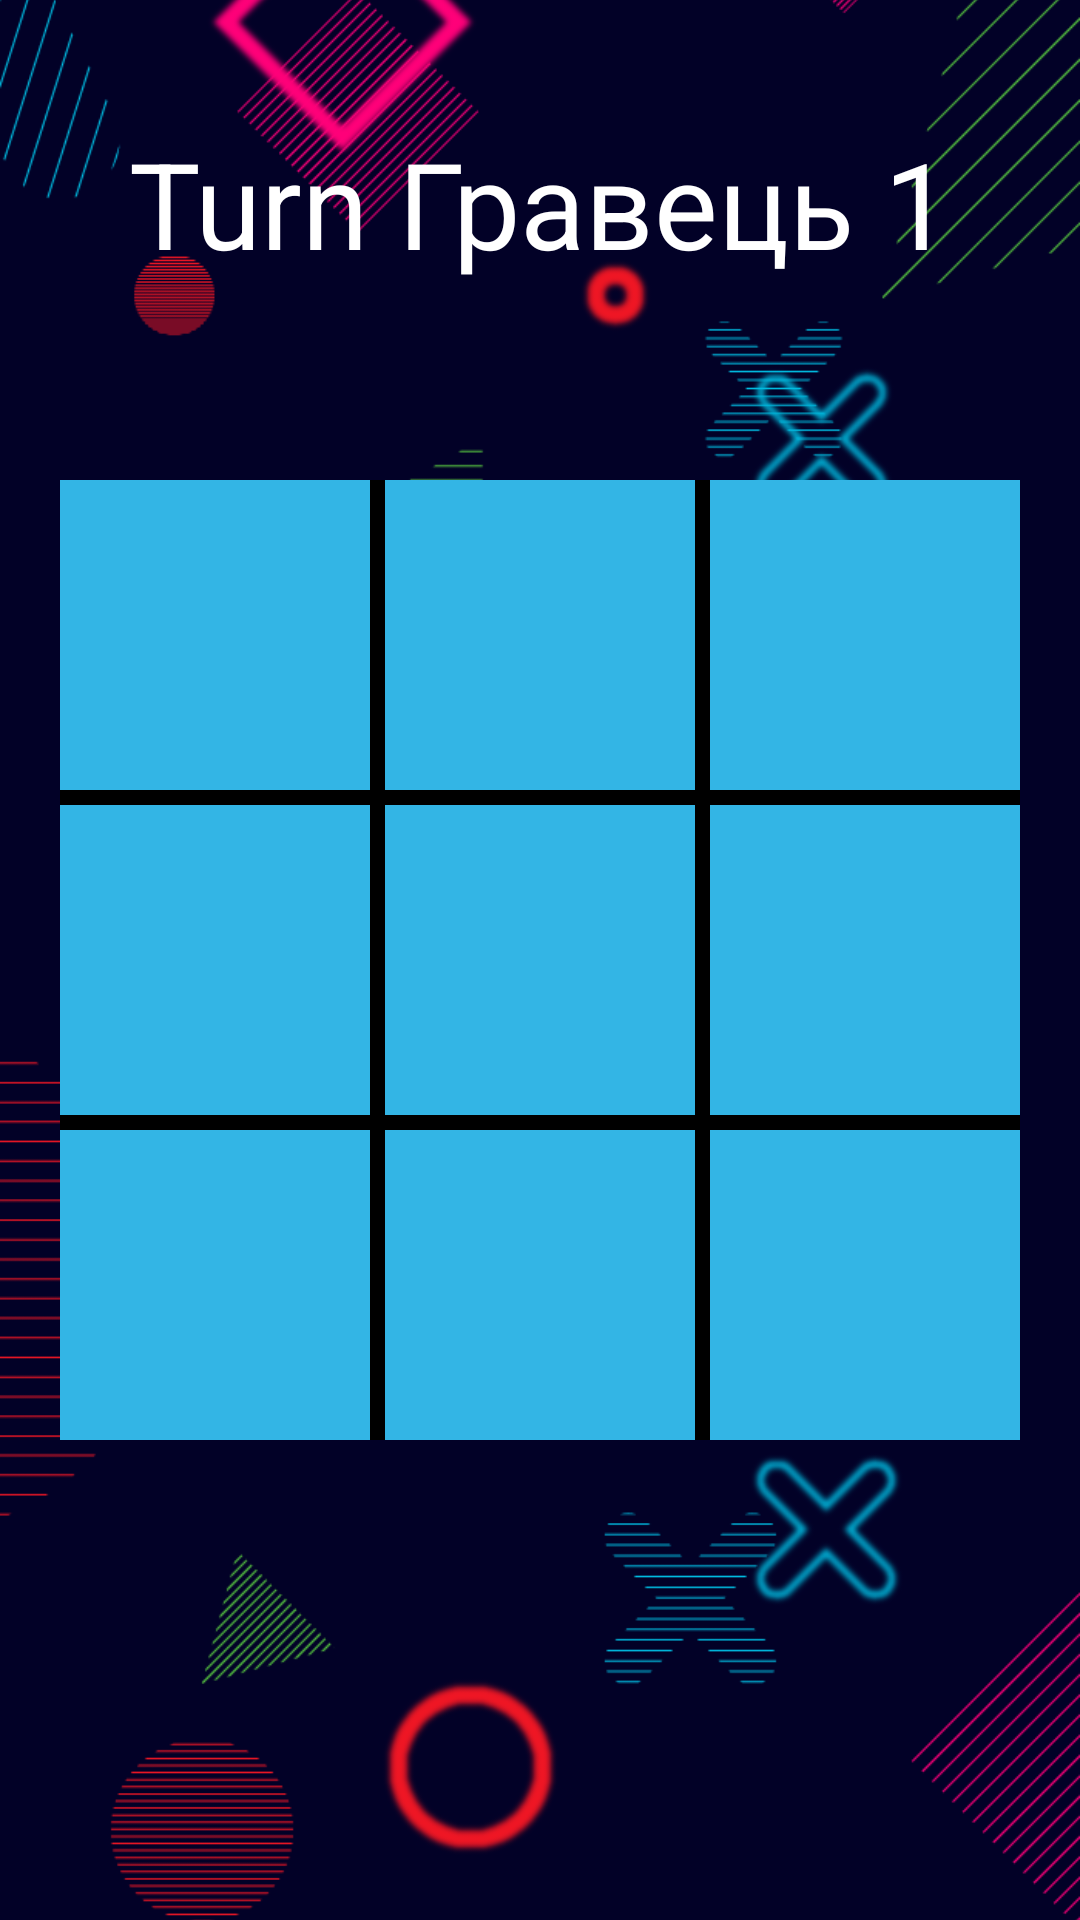

The Android layout XML behind this screen, and the referenced resources:
<!-- AndroidManifest.xml: application theme AppTheme.NoActionBar -->
<!-- res/layout/activity_main.xml -->
<?xml version="1.0" encoding="utf-8"?>
<androidx.constraintlayout.widget.ConstraintLayout xmlns:android="http://schemas.android.com/apk/res/android"
    xmlns:app="http://schemas.android.com/apk/res-auto"
    xmlns:tools="http://schemas.android.com/tools"
    android:layout_width="match_parent"
    android:layout_height="match_parent"
    tools:context=".MainActivity">



    <ImageView
        android:id="@+id/backgroundImage"
        android:layout_width="match_parent"
        android:layout_height="match_parent"
        android:scaleType="centerCrop"
        android:src="@drawable/background_menu" />

    <LinearLayout
        android:id="@+id/textLayout"
        android:layout_width="wrap_content"
        android:layout_height="wrap_content"
        android:orientation="vertical"
        android:gravity="center"
        app:layout_constraintTop_toTopOf="parent"
        app:layout_constraintStart_toStartOf="parent"
        app:layout_constraintEnd_toEndOf="parent">

        <TextView
            android:id="@+id/turnTV"
            android:layout_width="wrap_content"
            android:layout_height="wrap_content"
            android:text="Turn Гравець 1"
            android:layout_marginTop="41dp"
            android:textColor="@color/white"
            android:textSize="40sp" />


    </LinearLayout>

    <LinearLayout
        android:id="@+id/linearLayout"
        android:layout_width="match_parent"

        android:layout_height="0dp"
        android:orientation="vertical"
        android:padding="20dp"
        app:layout_constraintBottom_toBottomOf="parent"
        app:layout_constraintDimensionRatio="1:1"
        app:layout_constraintLeft_toLeftOf="parent"
        app:layout_constraintRight_toRightOf="parent"
        app:layout_constraintTop_toTopOf="parent">


        <LinearLayout style="@style/row">

            <Button
                android:id="@+id/a1"
                style="@style/column" />

            <View style="@style/verticalLine" />

            <Button
                android:id="@+id/a2"
                style="@style/column" />

            <View style="@style/verticalLine" />

            <Button
                android:id="@+id/a3"
                style="@style/column" />


        </LinearLayout>

        <View style="@style/horizontalLine" />

        <LinearLayout style="@style/row">

            <Button
                android:id="@+id/b1"
                style="@style/column" />

            <View style="@style/verticalLine" />

            <Button
                android:id="@+id/b2"
                style="@style/column" />

            <View style="@style/verticalLine" />

            <Button
                android:id="@+id/b3"
                style="@style/column" />


        </LinearLayout>

        <View style="@style/horizontalLine" />

        <LinearLayout style="@style/row">

            <Button
                android:id="@+id/c1"
                style="@style/column" />

            <View style="@style/verticalLine" />

            <Button
                android:id="@+id/c2"
                style="@style/column" />

            <View style="@style/verticalLine" />

            <Button
                android:id="@+id/c3"
                style="@style/column" />


        </LinearLayout>


    </LinearLayout>

</androidx.constraintlayout.widget.ConstraintLayout>
<!-- resources referenced by this layout -->
<resources>
  <color name="white">#FFFFFFFF</color>
  <!-- drawable background_menu: png bitmap (drawable, 117143 bytes) -->
  <style name="column">
          <item name="android:layout_weight">1</item>
          <item name="android:layout_width">0dp</item>
          <item name="android:layout_height">match_parent</item>
  
          <item name="android:background">@android:color/holo_blue_light</item>
          <item name="android:textSize">40sp</item>
          <item name="android:textStyle">bold</item>
          <item name="android:onClick">boardTapped</item>
      </style>
  <style name="horizontalLine">
          <item name="android:background">@color/black</item>
          <item name="android:layout_width">match_parent</item>
          <item name="android:layout_height">5dp</item>
      </style>
  <style name="row">
          <item name="android:layout_weight">1</item>
          <item name="android:layout_width">match_parent</item>
          <item name="android:layout_height">0dp</item>
      </style>
  <style name="verticalLine">
          <item name="android:background">@color/black</item>
          <item name="android:layout_width">5dp</item>
          <item name="android:layout_height">match_parent</item>
  
      </style>
  <style name="AppTheme.NoActionBar" parent="Theme.AppCompat.Light.NoActionBar">
          
      </style>
  <color name="black">#FF000000</color>
</resources>
